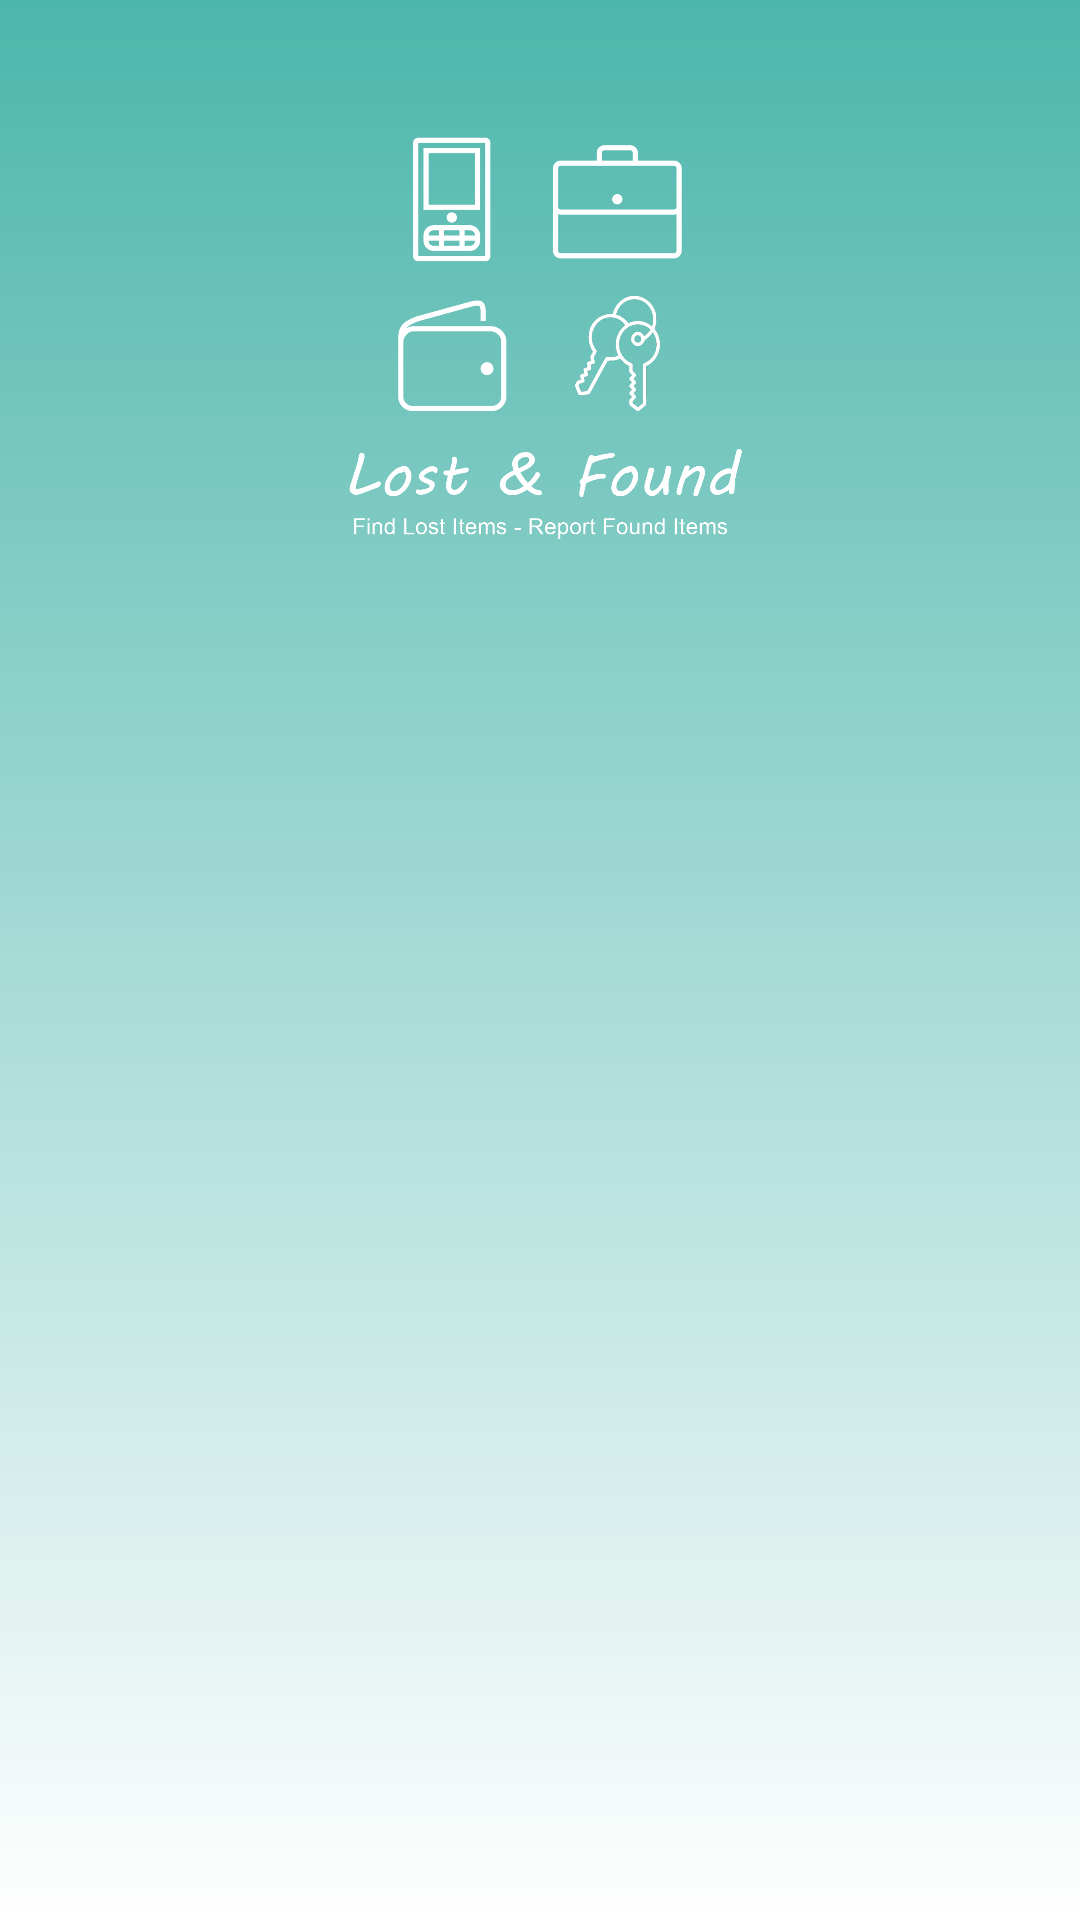

Here is an Android app screen rendered from its layout file. Give the layout XML and the strings, colors and styles it references.
<!-- AndroidManifest.xml: application theme AppTheme -->
<!-- res/layout/activity_login.xml -->
<?xml version="1.0" encoding="utf-8"?>
<ScrollView
        xmlns:android="http://schemas.android.com/apk/res/android"
        xmlns:tools="http://schemas.android.com/tools"
        android:layout_width="match_parent"
        android:layout_height="match_parent"
        tools:context=".ui.loginRegister.LoginActivity"
        android:background="@drawable/login_screen_gradiant">


    <LinearLayout android:layout_width="@dimen/activity_login_container_width"
                  android:layout_height="wrap_content"
                  android:orientation="vertical"
                  android:layout_marginTop="@dimen/activity_login_container_margin_top"
                  android:layout_marginBottom="@dimen/activity_login_container_margin_bottom"
                  android:layout_gravity="center_horizontal"
                  android:gravity="center_horizontal">

        <ImageView android:src="@drawable/login_icon2"
                   android:layout_width="@dimen/activity_login_icon_width"
                   android:layout_height="@dimen/activity_login_icon_height"
                   android:layout_margin="@dimen/activity_login_icon_margin"/>


        
        <FrameLayout
                android:id="@+id/login_register_fragment_placeholder"
                android:layout_width="match_parent"
                android:layout_height="wrap_content"/>



    </LinearLayout>

</ScrollView>
<!-- resources referenced by this layout -->
<resources>
  <dimen name="activity_login_container_margin_bottom">20dp</dimen>
  <dimen name="activity_login_container_margin_top">28dp</dimen>
  <dimen name="activity_login_container_width">280dp</dimen>
  <dimen name="activity_login_icon_height">140dp</dimen>
  <dimen name="activity_login_icon_margin">16dp</dimen>
  <dimen name="activity_login_icon_width">140dp</dimen>
  <!-- drawable login_icon2: png bitmap (drawable, 82842 bytes) -->
  <!-- drawable login_screen_gradiant (drawable) -->
  <?xml version="1.0" encoding="utf-8"?>
  <selector xmlns:android="http://schemas.android.com/apk/res/android">
      <item>
          <shape>
              <gradient
                      android:angle="90"
                      android:startColor="@color/white"
                      android:endColor="@color/primaryColor"
                      android:type="linear" />
          </shape>
      </item>
  </selector>
  <style name="AppTheme" parent="Theme.AppCompat.Light.NoActionBar">
          
          <item name="colorPrimary">@color/primaryColor</item>
          <item name="colorPrimaryDark">@color/primaryDarkColor</item>
          <item name="colorAccent">@color/secondaryColor</item>
  
      </style>
  <color name="white">@android:color/white</color>
  <color name="primaryColor">#4db6ac</color>
  <color name="primaryDarkColor">#00867d</color>
  <color name="secondaryColor">#546e7a</color>
</resources>
